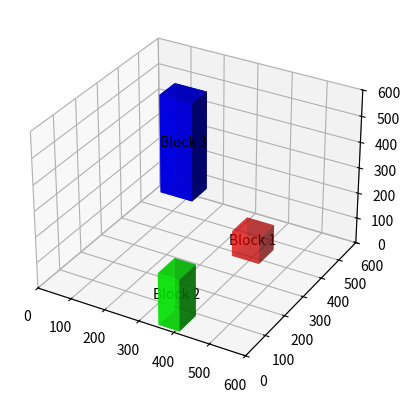

The script that saved this image:
# import ipyvolume as ipv

# # 你的数据
# blocks = [
#     {'bottomCorner': [350, 380], 'size': [80, 80], 'height': 100},
#     {'bottomCorner': [350, 10], 'size': [60, 80], 'height': 200},
#     {'bottomCorner': [20, 570], 'size': [100, 80], 'height': 400}
# ]
# scene = {'xLength': 500, 'yLength': 700}
# groundUserPosition = (136.0598323772384, 398.166713839298, 0)

# # 绘制blocks
# for block in blocks:
#     x, y = block['bottomCorner']
#     dx, dy = block['size']
#     dz = block['height']
#     ipv.plot_mesh([x, x+dx, x+dx, x, x, x+dx, x+dx, x],
#                 [y, y, y+dy, y+dy, y, y, y+dy, y+dy], 
#                 [0, 0, 0, 0, dz, dz, dz, dz], 
#                 triangles=[[0, 1, 2], [0, 2, 3], [4, 5, 6], [4, 6, 7], [0, 3, 7], [0, 4, 7], [1, 2, 6], [1, 5, 6], [0, 1, 5], [0, 4, 5], [2, 3, 7], [2, 6, 7]], 
#                 color="blue")

# # 绘制groundUser
# ipv.scatter(*groundUserPosition, color="red", marker="sphere", size=5)

# # 显示
# ipv.show()

# import ipyvolume as ipv

# # 你的数据
# blocks = [
#     {'bottomCorner': [350, 380], 'size': [80, 80], 'height': 100},
#     {'bottomCorner': [350, 10], 'size': [60, 80], 'height': 200},
#     {'bottomCorner': [20, 570], 'size': [100, 80], 'height': 400}
# ]
# scene = {'xLength': 500, 'yLength': 700}
# groundUserPosition = (136.0598323772384, 398.166713839298, 0)

# # 绘制blocks
# for block in blocks:
#     x, y = block['bottomCorner']
#     dx, dy = block['size']
#     dz = block['height']
#     ipv.plot_trisurf([x, x+dx, x+dx, x, x, x+dx, x+dx, x], 
#                     [y, y, y+dy, y+dy, y, y, y+dy, y+dy], 
#                     [0, 0, 0, 0, dz, dz, dz, dz], 
#                     triangles=[[0, 1, 2], [0, 2, 3], [4, 5, 6], [4, 6, 7], [0, 3, 7], [0, 4, 7], [1, 2, 6], [1, 5, 6], [0, 1, 5], [0, 4, 5], [2, 3, 7], [2, 6, 7]], 
#                     color="blue")

# # 绘制groundUser
# ipv.scatter(*groundUserPosition, color="red", marker="sphere", size=5)

# # 显示
# ipv.show()

import matplotlib.pyplot as plt
from mpl_toolkits.mplot3d import Axes3D

# 你的数据，增加了颜色、透明度和标记
blocks = [
    {'bottomCorner': [350, 380], 'size': [80, 80], 'height': 100, 'color': (1, 0, 0, 0.5), 'label': 'Block 1'},
    {'bottomCorner': [350, 10], 'size': [60, 80], 'height': 200, 'color': (0, 1, 0, 0.7), 'label': 'Block 2'},
    {'bottomCorner': [20, 570], 'size': [100, 80], 'height': 400, 'color': (0, 0, 1, 0.9), 'label': 'Block 3'}
]

fig = plt.figure()
ax = fig.add_subplot(111, projection='3d')
ax.set_xlim([0, 600])
ax.set_ylim([0, 600])
ax.set_zlim([0, 600])

for block in blocks:
    x, y = block['bottomCorner']
    dx, dy = block['size']
    dz = block['height']
    color = block['color']
    label = block['label']
    
    ax.bar3d(x, y, 0, dx, dy, dz, shade=True, color=color)
    
    # 添加标记文字在块的中心
    ax.text(x + dx/2, y + dy/2, dz/2, label, color='black', ha='center', va='center')

plt.show()
